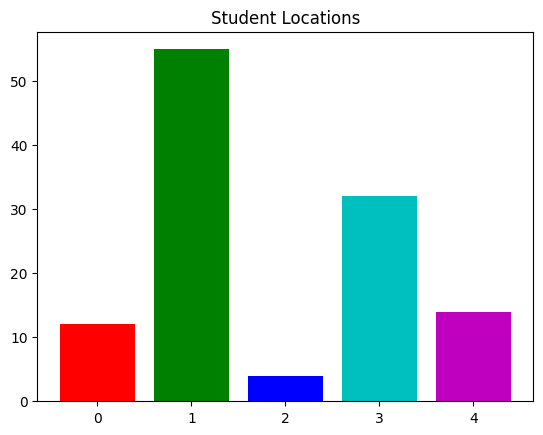

Generate this figure with matplotlib:
# MatPlotLib Basics

from scipy.stats import norm
import matplotlib.pyplot as plt
import numpy as np

# Bar Chart

# Remove XKCD mode:
plt.rcdefaults()

values = [12, 55, 4, 32, 14]
colors = ['r', 'g', 'b', 'c', 'm']

plt.bar(range(0,5), values, color= colors)

plt.title('Student Locations')
plt.show()